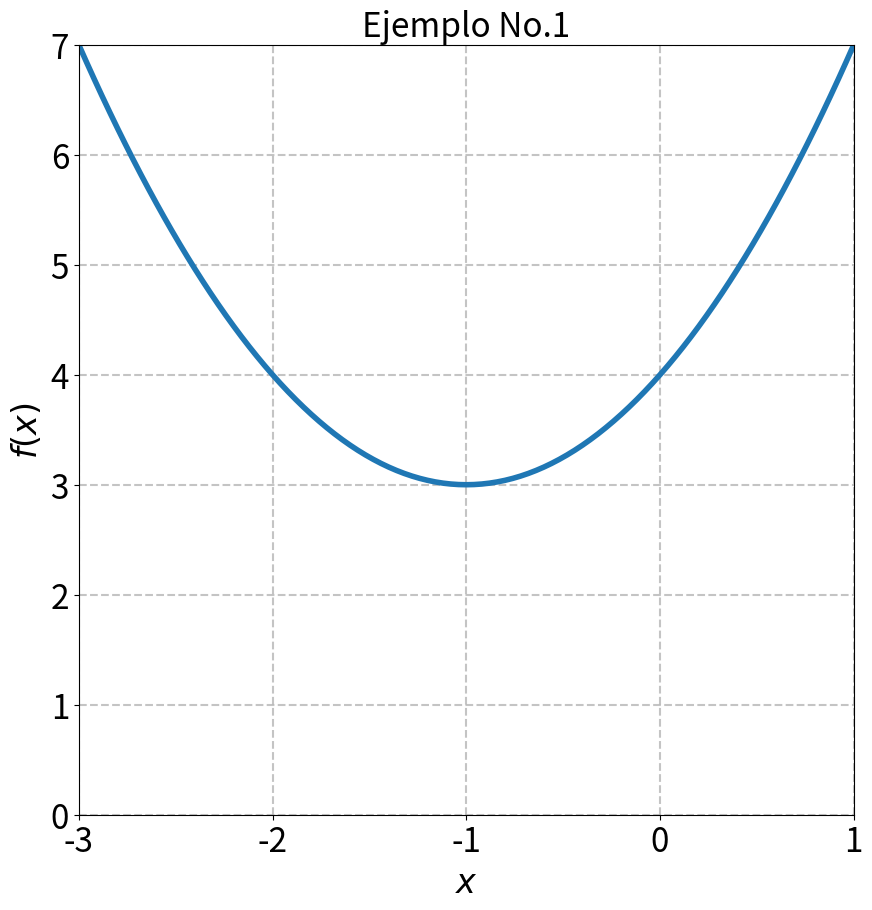
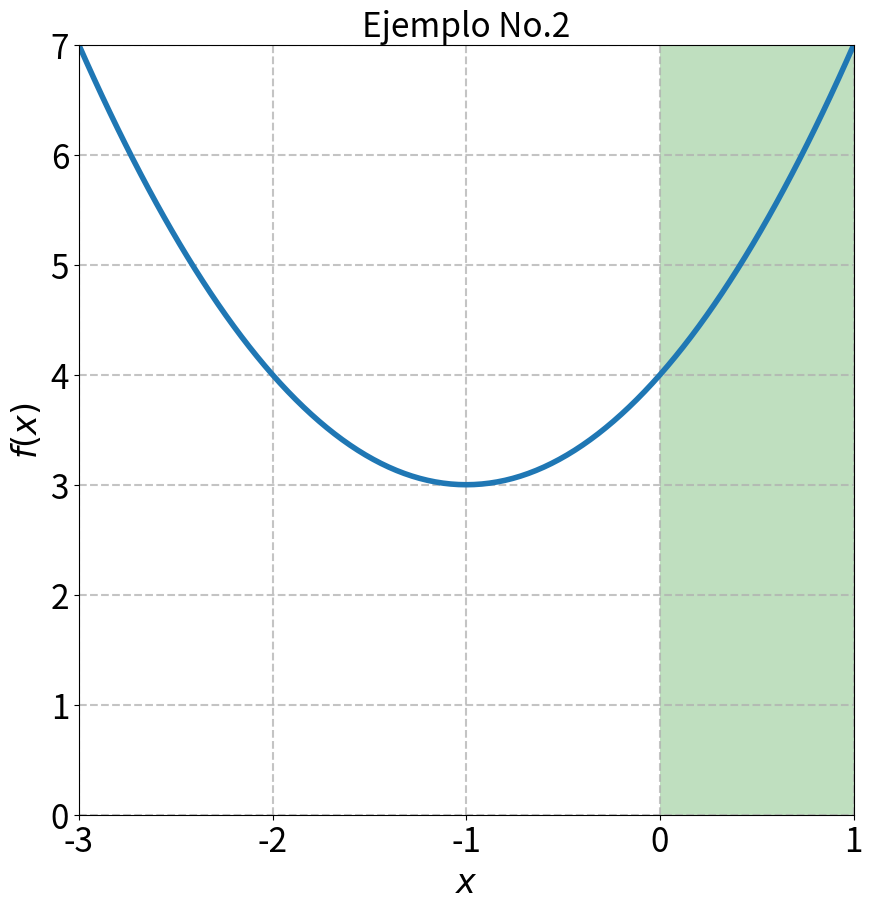

The matplotlib source for these figures, in order:
import numpy as np
import matplotlib.pyplot as plt

%matplotlib inline

# Primero se define la función, tener en cuenta que en python es posible desarrollar funciones lambda
# El doble multiplicador "**" significa elevar a la potencia
# Se ha usado funciones de numpy para hacer una distribución de 100 puntos entre -3 y 1 para este ejercicio

f = lambda x: (x+1)**2+3
x = np.linspace(-3.0, 1.0, 101)

# Los siguientes comandos se encargarán de obtener la gráfica
fig, ax = plt.subplots(1, 1, figsize=(10,10))
ax.plot(x, f(x), lw=4)
ax.set_xlabel(r'$x$', fontsize=24)
ax.set_ylabel(r'$f\left(x\right)$', fontsize=24)
ax.set_title('Ejemplo No.1', fontsize=24)
ax.grid(True, lw=1.5, ls='--', alpha=0.75) # Suaviza la intensidad de la grilla
ax.set_xlim(x.min(), x.max())
ax.set_ylim(0, f(x).max())
ax.tick_params(labelsize=24)

f = lambda x: (x+1)**2+3
x = np.linspace(-3.0, 1.0, 101)

# Los siguientes comandos se encargarán de obtener la gráfica
fig, ax = plt.subplots(1, 1, figsize=(10,10))
ax.plot(x, f(x), lw=4)
ax.fill_between(x, 8, where= x >= 0, facecolor='green', alpha=0.25)
ax.set_xlabel(r'$x$', fontsize=24)
ax.set_ylabel(r'$f\left(x\right)$', fontsize=24)
ax.set_title('Ejemplo No.2', fontsize=24)
ax.grid(True, lw=1.5, ls='--', alpha=0.75) # Suaviza la intensidad de la grilla
ax.set_xlim(x.min(), x.max())
ax.set_ylim(0, f(x).max())
ax.tick_params(labelsize=24)